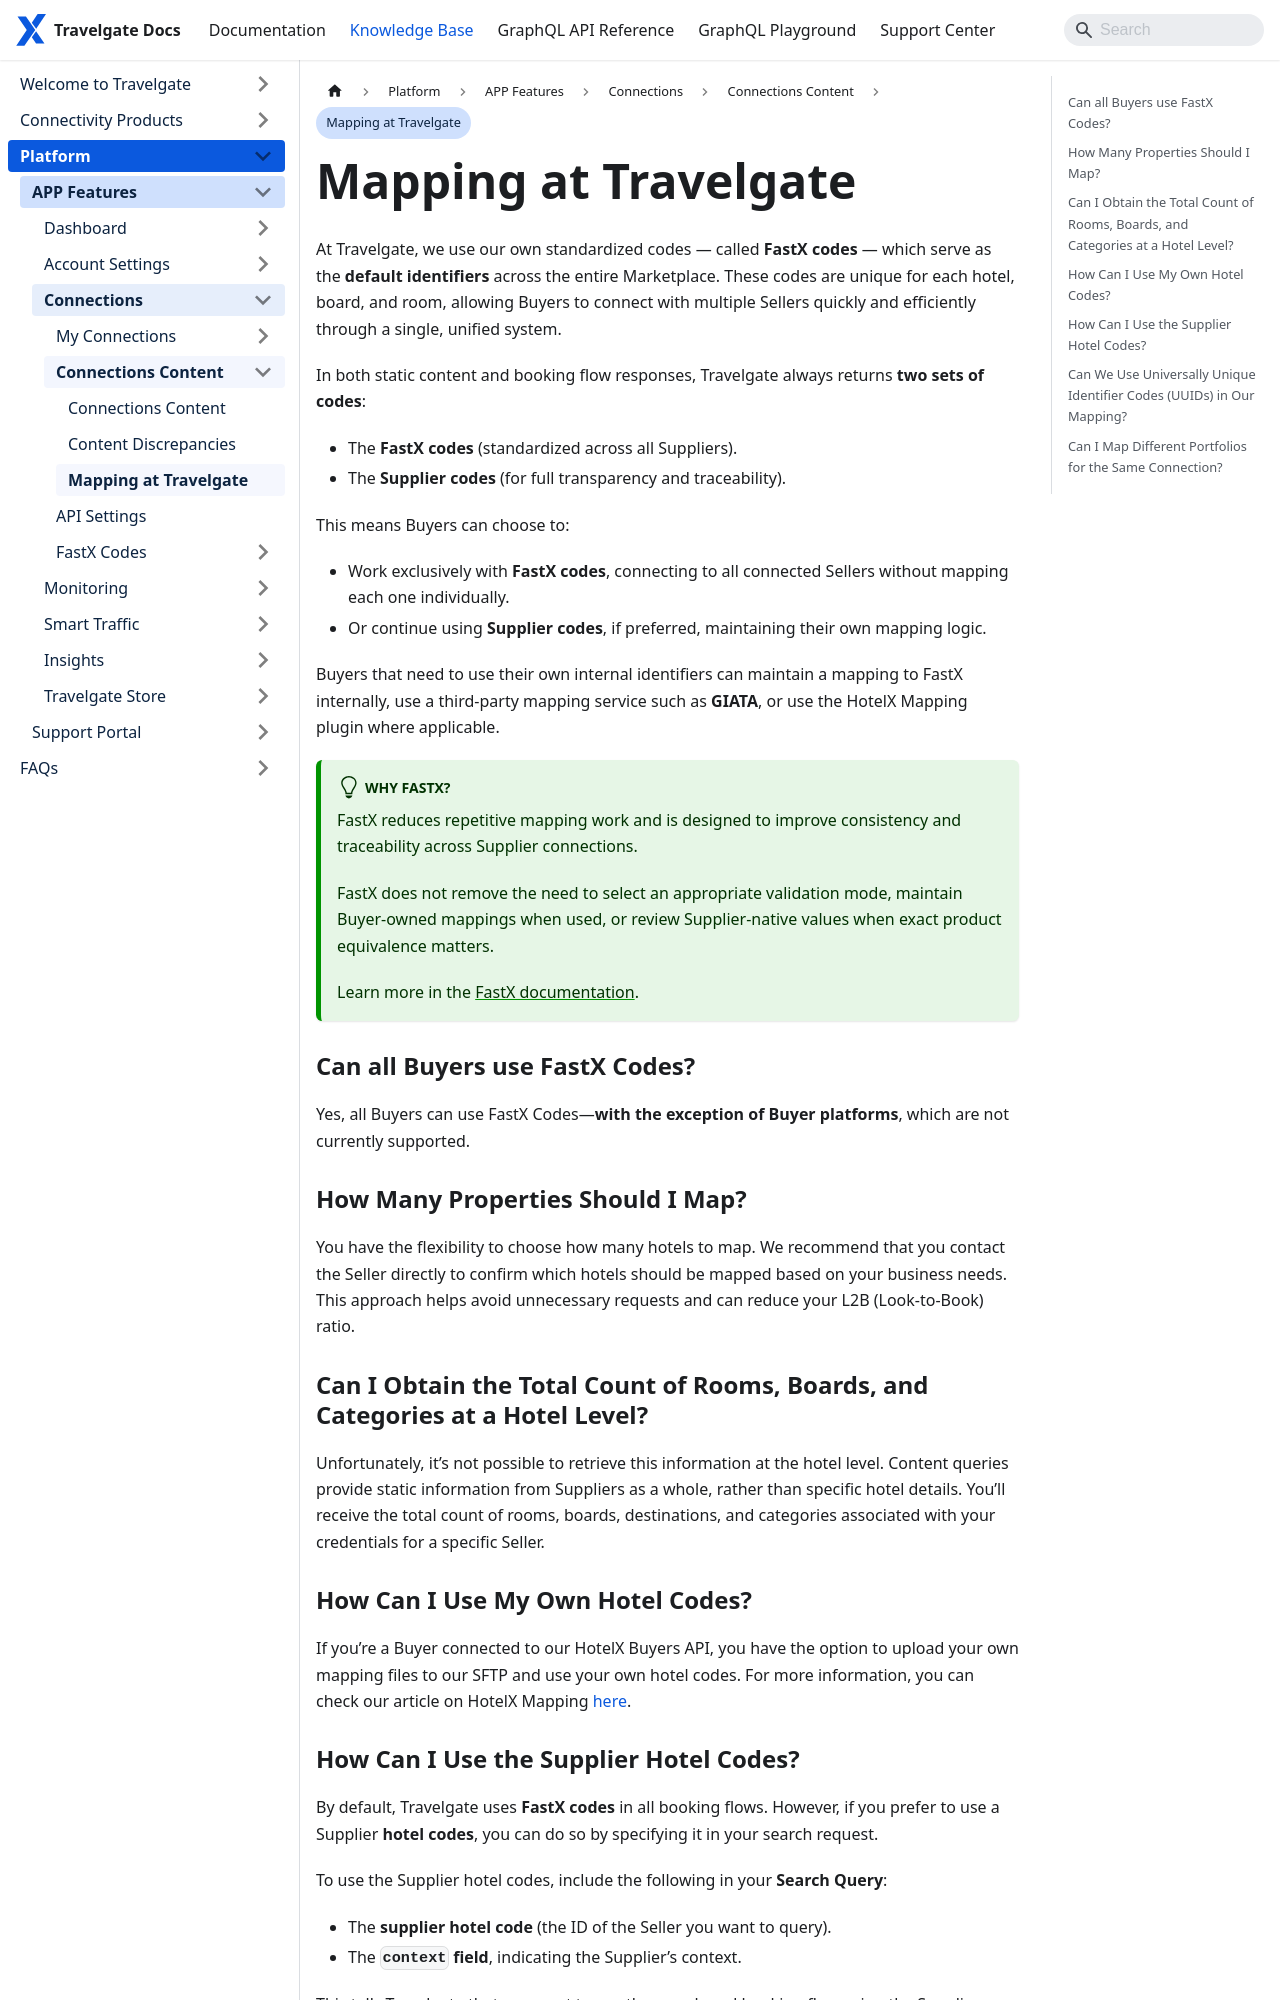

repository: Travelgate/documentation · page: kb/platform/app-features/connections/connections-content/mapping-at-travelgate/index.html · generator: docusaurus

---
sidebar_position: 4
---

# Mapping at Travelgate

At Travelgate, we use our own standardized codes — called **FastX codes** — which serve as the **default identifiers** across the entire Marketplace. These codes are unique for each hotel, board, and room, allowing Buyers to connect with multiple Sellers quickly and efficiently through a single, unified system.

In both static content and booking flow responses, Travelgate always returns **two sets of codes**:

* The **FastX codes** (standardized across all Suppliers).
* The **Supplier codes** (for full transparency and traceability).

This means Buyers can choose to:

* Work exclusively with **FastX codes**, connecting to all connected Sellers without mapping each one individually.
* Or continue using **Supplier codes**, if preferred, maintaining their own mapping logic.

Buyers that need to use their own internal identifiers can maintain a mapping to FastX internally, use a third-party mapping service such as **GIATA**, or use the HotelX Mapping plugin where applicable.

:::tip Why FastX?
FastX reduces repetitive mapping work and is designed to improve consistency and traceability across Supplier connections.

FastX does not remove the need to select an appropriate validation mode, maintain Buyer-owned mappings when used, or review Supplier-native values when exact product equivalence matters.

Learn more in the [FastX documentation](/kb/connectivity-products/for-buyers/hotel-x/fastx/fastx-solution.md).
:::

### Can all Buyers use FastX Codes?
Yes, all Buyers can use FastX Codes—**with the exception of Buyer platforms**, which are not currently supported.

### How Many Properties Should I Map?

You have the flexibility to choose how many hotels to map. We recommend that you contact the Seller directly to confirm which hotels should be mapped based on your business needs. This approach helps avoid unnecessary requests and can reduce your L2B (Look-to-Book) ratio.

### Can I Obtain the Total Count of Rooms, Boards, and Categories at a Hotel Level?

Unfortunately, it’s not possible to retrieve this information at the hotel level. Content queries provide static information from Suppliers as a whole, rather than specific hotel details. You’ll receive the total count of rooms, boards, destinations, and categories associated with your credentials for a specific Seller.
